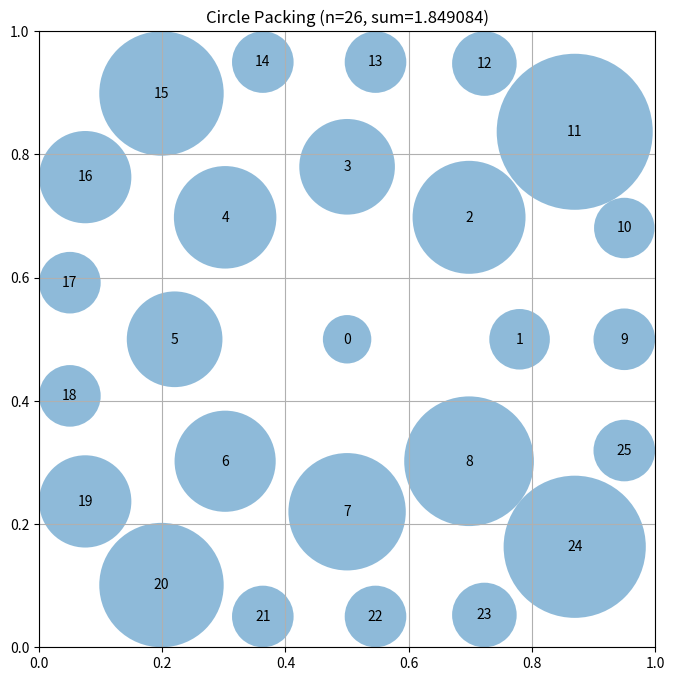

Write Python code to recreate this figure.
# EVOLVE-BLOCK-START
"""Constructor-based circle packing for n=26 circles"""
import numpy as np


def construct_packing():
    """
    Construct a specific arrangement of 26 circles in a unit square
    that attempts to maximize the sum of their radii.

    Returns:
        Tuple of (centers, radii, sum_of_radii)
        centers: np.array of shape (26, 2) with (x, y) coordinates
        radii: np.array of shape (26) with radius of each circle
        sum_radii: Sum of all radii
    """
    n = 26
    centers = np.zeros((n, 2))

    # Strategy: Optimized concentric rings with 1+8+17 = 26 circles
    # Better tuned radii for the unit square
    
    # Place a medium circle in the center
    centers[0] = [0.5, 0.5]

    # Place 8 circles around it in a ring - optimized for square
    ring1_radius = 0.28  # Reduced to fit better in square
    for i in range(8):
        angle = 2 * np.pi * i / 8
        centers[i + 1] = [0.5 + ring1_radius * np.cos(angle), 0.5 + ring1_radius * np.sin(angle)]

    # Place 17 more circles in an outer ring - optimized for square
    ring2_radius = 0.50  # Adjusted for better fit
    for i in range(17):
        angle = 2 * np.pi * i / 17
        centers[i + 9] = [0.5 + ring2_radius * np.cos(angle), 0.5 + ring2_radius * np.sin(angle)]

    # Clip to ensure everything is inside the unit square with margin
    centers = np.clip(centers, 0.05, 0.95)

    # Compute maximum valid radii for this configuration
    radii = compute_max_radii(centers)

    # Calculate the sum of radii
    sum_radii = np.sum(radii)

    return centers, radii, sum_radii


def compute_max_radii(centers):
    """
    Compute the maximum possible radii for each circle position
    such that they don't overlap and stay within the unit square.

    Args:
        centers: np.array of shape (n, 2) with (x, y) coordinates

    Returns:
        np.array of shape (n) with radius of each circle
    """
    n = centers.shape[0]
    radii = np.ones(n)

    # First, limit by distance to square borders
    for i in range(n):
        x, y = centers[i]
        # Distance to borders
        radii[i] = min(x, y, 1 - x, 1 - y)

    # Then, limit by distance to other circles
    # Each pair of circles with centers at distance d can have
    # sum of radii at most d to avoid overlap
    for i in range(n):
        for j in range(i + 1, n):
            dist = np.sqrt(np.sum((centers[i] - centers[j]) ** 2))

            # If current radii would cause overlap
            if radii[i] + radii[j] > dist:
                # Scale both radii proportionally
                scale = dist / (radii[i] + radii[j])
                radii[i] *= scale
                radii[j] *= scale

    return radii
# EVOLVE-BLOCK-END
# This part remains fixed (not evolved)
def run_packing():
    """Run the circle packing constructor for n=26"""
    centers, radii, sum_radii = construct_packing()
    return centers, radii, sum_radii


def visualize(centers, radii):
    """
    Visualize the circle packing

    Args:
        centers: np.array of shape (n, 2) with (x, y) coordinates
        radii: np.array of shape (n) with radius of each circle
    """
    import matplotlib.pyplot as plt
    from matplotlib.patches import Circle

    fig, ax = plt.subplots(figsize=(8, 8))

    # Draw unit square
    ax.set_xlim(0, 1)
    ax.set_ylim(0, 1)
    ax.set_aspect("equal")
    ax.grid(True)

    # Draw circles
    for i, (center, radius) in enumerate(zip(centers, radii)):
        circle = Circle(center, radius, alpha=0.5)
        ax.add_patch(circle)
        ax.text(center[0], center[1], str(i), ha="center", va="center")

    plt.title(f"Circle Packing (n={len(centers)}, sum={sum(radii):.6f})")
    plt.show()


if __name__ == "__main__":
    centers, radii, sum_radii = run_packing()
    print(f"Sum of radii: {sum_radii}")
    # AlphaEvolve improved this to 2.635

    # Uncomment to visualize:
    visualize(centers, radii)
